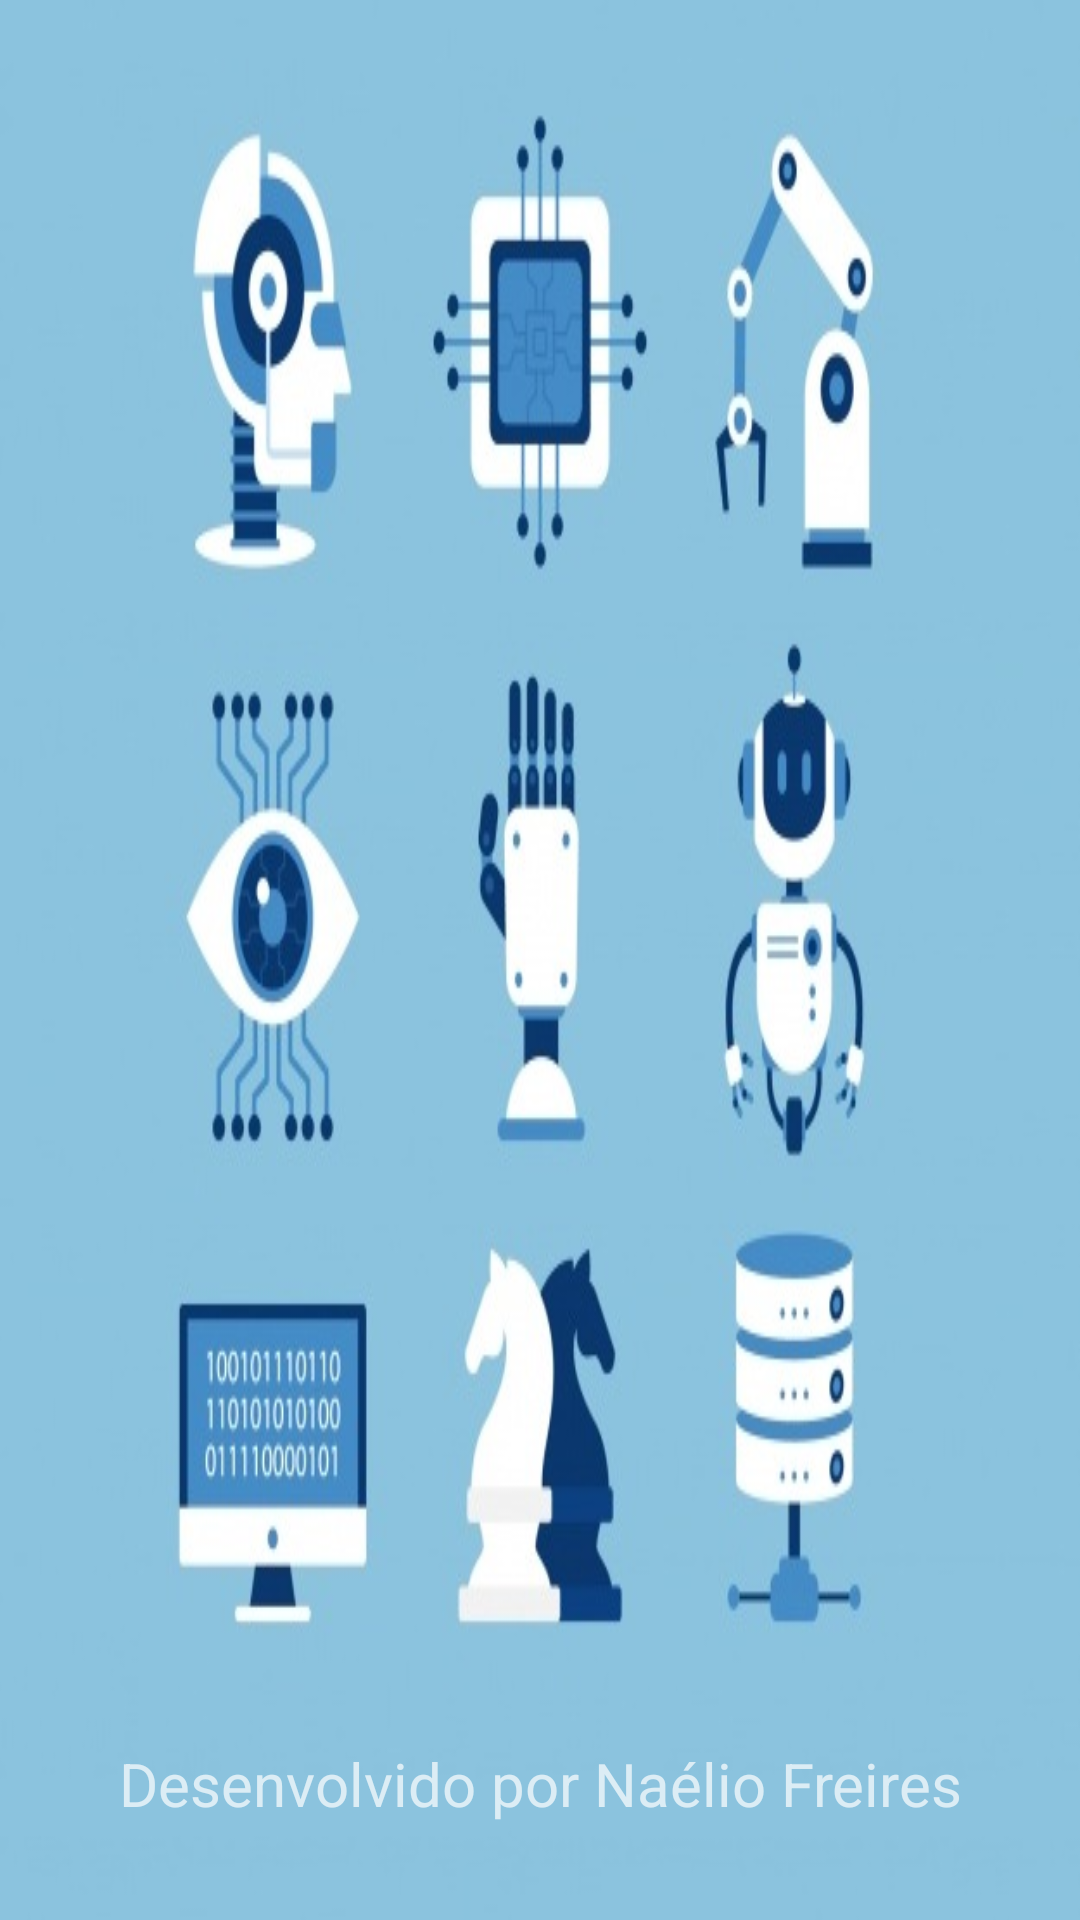

Here is an Android app screen rendered from its layout file. Give the layout XML and the strings, colors and styles it references.
<!-- AndroidManifest.xml: activity theme MeuTheme -->
<!-- res/layout/activity_splash.xml -->
<?xml version="1.0" encoding="utf-8"?>
<android.support.constraint.ConstraintLayout xmlns:android="http://schemas.android.com/apk/res/android"
    xmlns:app="http://schemas.android.com/apk/res-auto"
    android:layout_width="match_parent"
    android:layout_height="match_parent"
    android:background="@drawable/fundo_splash"
    android:orientation="vertical">

    <TextView
        android:id="@+id/textSplash"
        android:layout_width="match_parent"
        android:layout_height="wrap_content"
        android:layout_alignParentTop="true"
        android:layout_centerHorizontal="true"
        android:layout_marginBottom="8dp"
        android:layout_marginEnd="8dp"
        android:layout_marginStart="8dp"
        android:layout_marginTop="8dp"
        android:gravity="center"
        android:text="@string/desenvolvido"
        android:textSize="20sp"
        app:layout_constraintBottom_toBottomOf="parent"
        app:layout_constraintEnd_toEndOf="parent"
        app:layout_constraintHorizontal_bias="1.0"
        app:layout_constraintStart_toStartOf="parent"
        app:layout_constraintTop_toTopOf="parent"
        app:layout_constraintVertical_bias="0.96" />

</android.support.constraint.ConstraintLayout>
<!-- resources referenced by this layout -->
<resources>
  <!-- drawable fundo_splash: jpg bitmap (drawable, 50042 bytes) -->
  <string name="desenvolvido">Desenvolvido por Naélio Freires</string>
  <style name="MeuTheme" parent="AppTheme" />
  <style name="AppTheme" parent="Theme.AppCompat.Light.DarkActionBar">
          
          <item name="colorPrimary">@color/colorPrimary</item>
          <item name="colorPrimaryDark">@color/colorPrimaryDark</item>
          <item name="colorAccent">@color/colorAccent</item>
      </style>
  <color name="colorPrimary">#5db7ec</color>
  <color name="colorPrimaryDark">#303F9F</color>
  <color name="colorAccent">#f552d2</color>
</resources>
